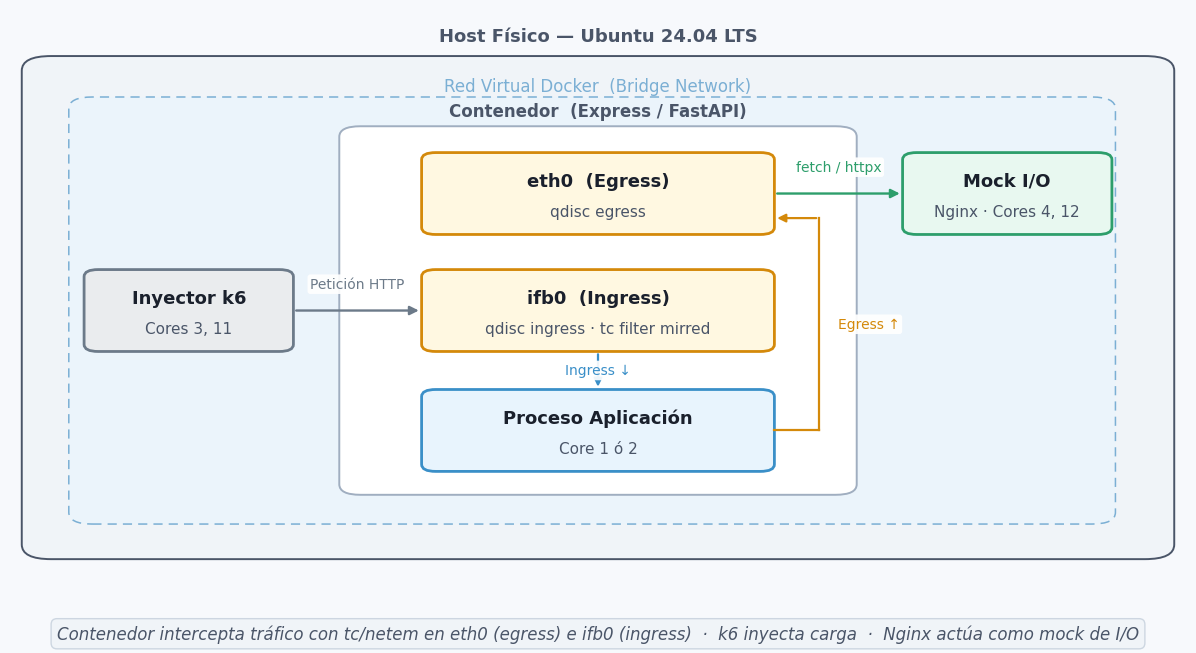
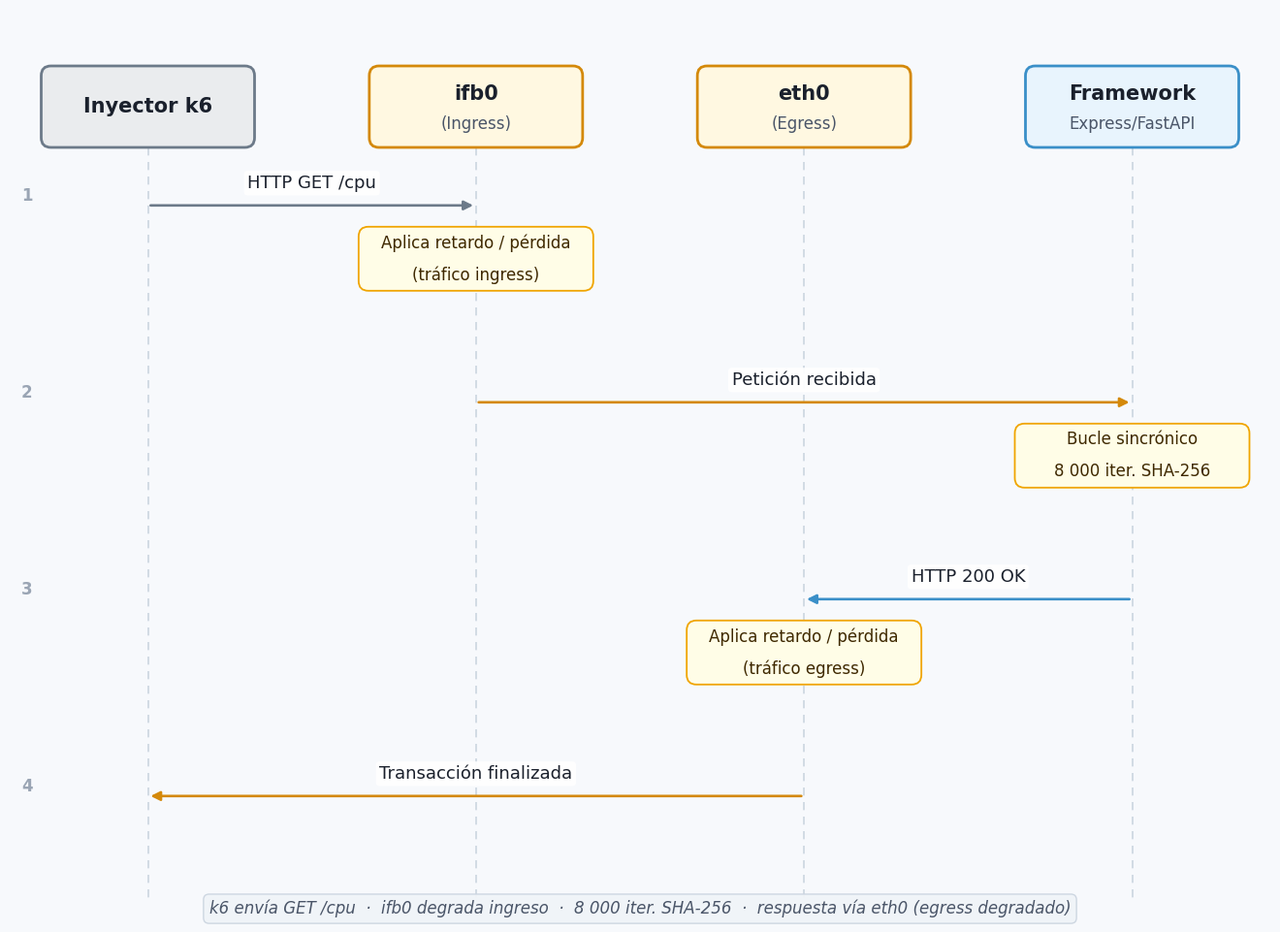
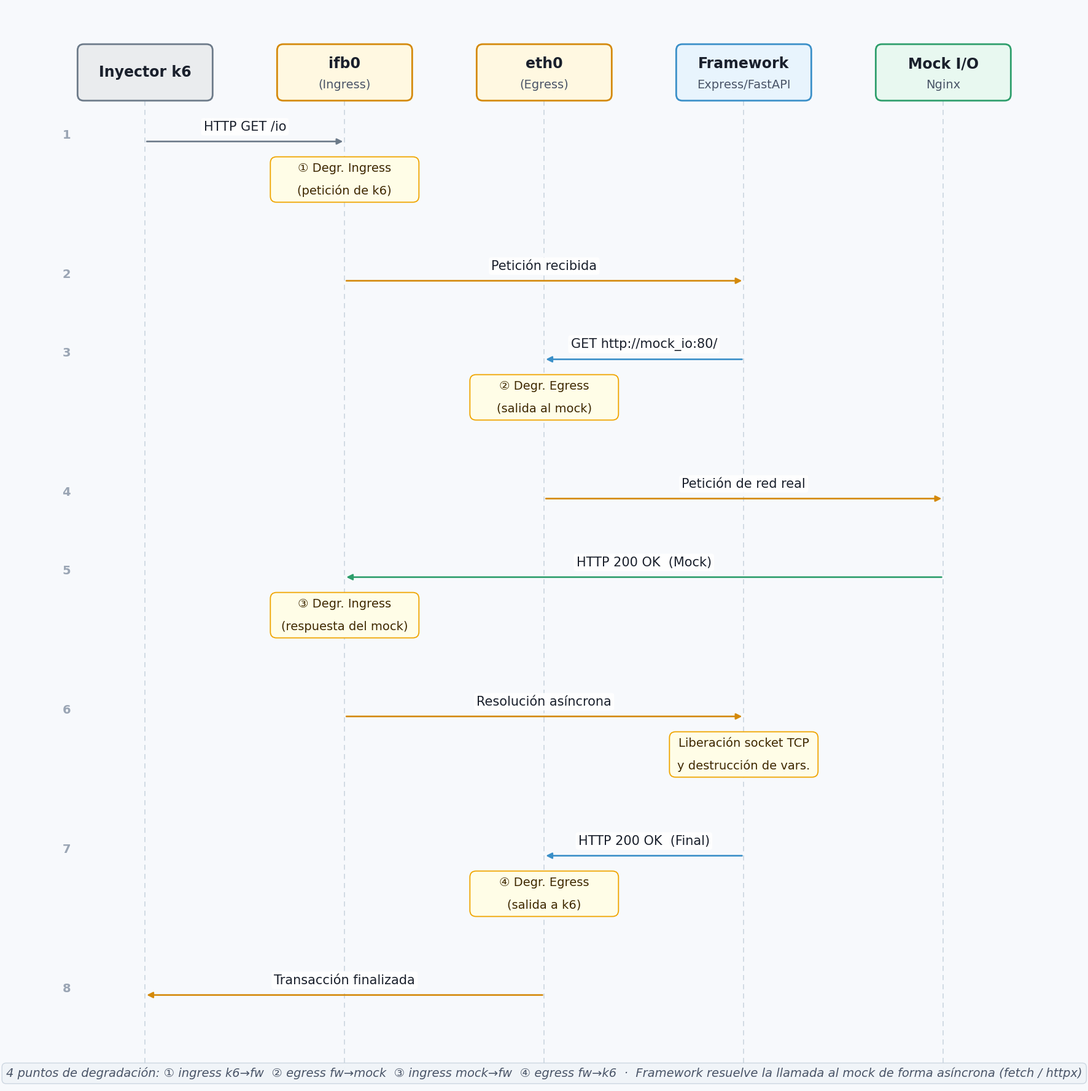

Source code (Python) for these figures, in order:
import os, sys
import matplotlib
matplotlib.use("Agg")
import matplotlib.pyplot as plt
from matplotlib.patches import FancyBboxPatch

FONT = "DejaVu Sans"

C = {
    "bg":          "#F7F9FC",
    "host_fill":   "#F0F4F8",  "host_edge":   "#4A5568",
    "docker_fill": "#EBF4FB",  "docker_edge": "#7BAFD4",
    "cont_fill":   "#FFFFFF",  "cont_edge":   "#A0AEC0",
    "netem_fill":  "#FFF8E1",  "netem_edge":  "#D4890A",
    "app_fill":    "#E8F4FD",  "app_edge":    "#3A8FC8",
    "mock_fill":   "#E8F8F0",  "mock_edge":   "#2D9E6B",
    "load_fill":   "#EAECEE",  "load_edge":   "#6C7A89",
    "txt":         "#1A202C",  "muted":       "#4A5568",
    "note_fill":   "#FFFDE7",  "note_edge":   "#F0A500",
    "note_txt":    "#3E2800",
    "lifeline":    "#CBD5E0",  "step":        "#9AA5B4",
    "caption":     "#4A5568",
}

NS = {
    "netem": (C["netem_fill"], C["netem_edge"]),
    "app":   (C["app_fill"],   C["app_edge"]),
    "mock":  (C["mock_fill"],  C["mock_edge"]),
    "load":  (C["load_fill"],  C["load_edge"]),
}

# ── Primitives ────────────────────────────────────────────────────────────────

def rbox(ax, x, y, w, h, fc, ec, lw=1.8, rs=0.015, z=3):
    ax.add_patch(FancyBboxPatch((x, y), w, h,
        boxstyle=f"round,pad=0,rounding_size={rs}",
        fc=fc, ec=ec, lw=lw, zorder=z))

def arrow(ax, x0, x1, y, color, lw=1.9, z=4):
    ax.annotate("", xy=(x1, y), xytext=(x0, y),
        arrowprops=dict(arrowstyle="-|>", color=color, lw=lw, mutation_scale=14),
        zorder=z)

def save(fig, path):
    fig.savefig(path, dpi=180, bbox_inches="tight",
                facecolor=C["bg"], edgecolor="none")
    plt.close(fig)
    print(f"[OK] {path}")

def caption_bar(fig, lines, fs=12):
    fig.text(0.5, 0.005, "  ·  ".join(lines),
        ha="center", va="bottom", fontsize=fs, color=C["caption"],
        fontfamily=FONT, style="italic",
        bbox=dict(boxstyle="round,pad=0.35", fc="#F0F4F8", ec="#CBD5E0", alpha=0.95))

# ── Diagram 1: Topology ───────────────────────────────────────────────────────

def _node(ax, x, y, w, h, sk, label, sub=None, fs=13, sfs=11, lw=2, rs=0.012, z=3):
    fc, ec = NS[sk] if isinstance(sk, str) else sk
    rbox(ax, x, y, w, h, fc, ec, lw=lw, rs=rs, z=z)
    cx, cy = x + w/2, y + h/2
    if sub:
        ax.text(cx, cy + h*.15, label, ha="center", va="center",
                fontsize=fs, fontweight="bold", color=C["txt"], fontfamily=FONT, zorder=z+1)
        ax.text(cx, cy - h*.22, sub, ha="center", va="center",
                fontsize=sfs, color=C["muted"], fontfamily=FONT, zorder=z+1)
    else:
        ax.text(cx, cy, label, ha="center", va="center",
                fontsize=fs, fontweight="bold", color=C["txt"], fontfamily=FONT, zorder=z+1)

def _connect(ax, x0, y0, x1, y1, color, label=None, lw=1.7):
    if abs(y0 - y1) < 0.005:
        ax.annotate("", xy=(x1, y0), xytext=(x0, y0),
            arrowprops=dict(arrowstyle="-|>", color=color, lw=lw, mutation_scale=13), zorder=4)
    else:
        ax.plot([x0, x1], [y0, y0], color=color, lw=lw, zorder=4)
        ax.annotate("", xy=(x1, y1), xytext=(x1, y0),
            arrowprops=dict(arrowstyle="-|>", color=color, lw=lw, mutation_scale=13), zorder=4)
    if label:
        ax.text((x0+x1)/2, y0+.045, label, ha="center", va="center", fontsize=10,
                color=color, fontfamily=FONT,
                bbox=dict(boxstyle="round,pad=0.2", fc="white", ec="none", alpha=0.92), zorder=6)

def diagrama_topologia(out):
    fig, ax = plt.subplots(figsize=(12, 6.5))
    fig.subplots_adjust(left=.01, right=.99, top=.98, bottom=.08)
    fig.patch.set_facecolor(C["bg"]); ax.set_facecolor(C["bg"])
    ax.set_xlim(0,1); ax.set_ylim(0,1); ax.axis("off")

    rbox(ax,.01,.06,.98,.86, C["host_fill"],C["host_edge"], lw=1.4, rs=.025, z=1)
    ax.text(.5,.953,"Host Físico — Ubuntu 24.04 LTS", ha="center", va="center",
            fontsize=13, fontweight="bold", color=C["host_edge"], fontfamily=FONT)
    ax.add_patch(FancyBboxPatch((.05,.12),.89,.73,
        boxstyle="round,pad=0,rounding_size=0.02",
        fc=C["docker_fill"], ec=C["docker_edge"], lw=1.1, linestyle=(0,(6,4)), zorder=2))
    ax.text(.5,.868,"Red Virtual Docker  (Bridge Network)", ha="center", va="center",
            fontsize=12, color=C["docker_edge"], fontfamily=FONT)
    rbox(ax,.28,.17,.44,.63, C["cont_fill"],C["cont_edge"], lw=1.4, rs=.018, z=3)
    ax.text(.50,.825,"Contenedor  (Express / FastAPI)", ha="center", va="center",
            fontsize=12, fontweight="bold", color=C["muted"], fontfamily=FONT)

    NW, NH = .30, .14;  NX = .50 - NW/2
    Y_ETH, Y_IFB, Y_APP = .615, .415, .210
    _node(ax, NX, Y_ETH, NW, NH, "netem", "eth0  (Egress)",     "qdisc egress",                    fs=13, sfs=11, z=4)
    _node(ax, NX, Y_IFB, NW, NH, "netem", "ifb0  (Ingress)",    "qdisc ingress · tc filter mirred", fs=13, sfs=11, z=4)
    _node(ax, NX, Y_APP, NW, NH, "app",   "Proceso Aplicación", "Core 1 ó 2",                      fs=13, sfs=11, z=4)

    ax.annotate("", xy=(.50, Y_APP+NH), xytext=(.50, Y_IFB),
        arrowprops=dict(arrowstyle="-|>", color=C["app_edge"], lw=1.6, mutation_scale=12), zorder=5)
    ax.text(.50, (Y_IFB+Y_APP+NH)/2, "Ingress ↓", ha="center", va="center", fontsize=10,
            color=C["app_edge"], fontfamily=FONT,
            bbox=dict(boxstyle="round,pad=0.2", fc="white", ec="none", alpha=0.92), zorder=6)

    RX = NX+NW+.038;  EY = Y_ETH+NH*.2
    ax.plot([NX+NW, RX], [Y_APP+NH*.5]*2, color=C["netem_edge"], lw=1.6, zorder=5)
    ax.plot([RX, RX], [Y_APP+NH*.5, EY],  color=C["netem_edge"], lw=1.6, zorder=5)
    ax.annotate("", xy=(NX+NW, EY), xytext=(RX, EY),
        arrowprops=dict(arrowstyle="-|>", color=C["netem_edge"], lw=1.6, mutation_scale=12), zorder=5)
    ax.text(RX+.042, (Y_APP+NH*.5+EY)/2, "Egress ↑", ha="center", va="center", fontsize=10,
            color=C["netem_edge"], fontfamily=FONT,
            bbox=dict(boxstyle="round,pad=0.2", fc="white", ec="none", alpha=0.92), zorder=6)

    _node(ax,.063, Y_IFB,.178, NH,"load","Inyector k6",  "Cores 3, 11",         fs=13, sfs=11, z=4)
    _node(ax,.759, Y_ETH,.178, NH,"mock","Mock I/O",     "Nginx · Cores 4, 12", fs=13, sfs=11, z=4)
    _connect(ax,.063+.178,.415+NH/2, NX,.415+NH/2,    C["load_edge"], "Petición HTTP")
    _connect(ax,NX+NW,.615+NH/2, .759,.615+NH/2,      C["mock_edge"], "fetch / httpx")

    caption_bar(fig,["Contenedor intercepta tráfico con tc/netem en eth0 (egress) e ifb0 (ingress)",
                     "k6 inyecta carga  ·  Nginx actúa como mock de I/O"])
    save(fig, os.path.join(out, "1_topologia_infraestructura.png"))

# ── Sequence diagram engine ───────────────────────────────────────────────────

def seq_diagram(filename, actors, messages, captions, out, *,
                fig_w=13, box_h=0.84, row_h=1.15, note_h=0.66, note_gap=0.22,
                pad_top=0.55, pad_bot=0.75,
                fs_actor=15, fs_sub=12, fs_lbl=13, fs_note=12, fs_step=12, fs_cap=12):

    n = len(actors)

    # ── Box sizing: fixed width, then derive column step ──────────────────────
    # We want: EDGE_PAD + bw/2  to be the x of first/last actor center.
    # So: xs[0] = EDGE_PAD + bw/2, xs[n-1] = fig_w - EDGE_PAD - bw/2
    # This guarantees actor boxes never clip canvas edges.
    EDGE_PAD = fig_w * 0.025          # hard margin from canvas edge to box edge
    bw       = min((fig_w - 2*EDGE_PAD) / (n + 0.6), 2.20)   # box width
    nw       = bw * 1.10                                       # note width

    first_x  = EDGE_PAD + bw / 2     # center of first actor
    last_x   = fig_w - EDGE_PAD - bw / 2
    col_step = (last_x - first_x) / (n - 1) if n > 1 else 0
    xs       = [first_x + i * col_step for i in range(n)]

    # left margin for step numbers (just inside the leftmost box left edge)
    step_x = EDGE_PAD * 0.55

    # ── Figure height ─────────────────────────────────────────────────────────
    content_h = sum(row_h + (note_h + note_gap if "note" in m else 0) for m in messages)
    fig_h = pad_top + box_h + content_h + pad_bot

    fig, ax = plt.subplots(figsize=(fig_w, fig_h))
    fig.subplots_adjust(left=0, right=1, top=1, bottom=0)
    fig.patch.set_facecolor(C["bg"]); ax.set_facecolor(C["bg"])
    ax.set_xlim(0, fig_w); ax.set_ylim(0, fig_h); ax.axis("off")

    actor_top = fig_h - pad_top
    actor_bot = actor_top - box_h
    ll_bot    = pad_bot * 0.30

    # ── Lifelines ─────────────────────────────────────────────────────────────
    for x in xs:
        ax.plot([x, x], [actor_bot, ll_bot], color=C["lifeline"],
                lw=1.2, linestyle=(0,(5,4)), zorder=1)

    # ── Actor boxes  (anchored by left edge = x - bw/2) ──────────────────────
    for i, (name, bg, ec) in enumerate(actors):
        x = xs[i];  bx = x - bw/2;  by = actor_bot
        rbox(ax, bx, by, bw, box_h, bg, ec, lw=2.0, rs=0.10, z=5)
        lines = name.split("\n")
        if len(lines) == 1:
            ax.text(x, by + box_h/2, lines[0], ha="center", va="center",
                    fontsize=fs_actor, fontweight="bold", color=C["txt"], fontfamily=FONT, zorder=6)
        else:
            ax.text(x, by + box_h*.65, lines[0], ha="center", va="center",
                    fontsize=fs_actor, fontweight="bold", color=C["txt"], fontfamily=FONT, zorder=6)
            ax.text(x, by + box_h*.28, lines[1], ha="center", va="center",
                    fontsize=fs_sub, color=C["muted"], fontfamily=FONT, zorder=6)

    # ── Messages ──────────────────────────────────────────────────────────────
    cy = actor_bot - row_h * 0.52

    for idx, msg in enumerate(messages):
        x0, x1   = xs[msg["from"]], xs[msg["to"]]
        col      = actors[msg["from"]][2]
        has_note = "note" in msg

        # step number
        ax.text(step_x, cy + 0.10, str(idx+1),
                fontsize=fs_step, color=C["step"], fontfamily=FONT,
                ha="center", va="center", fontweight="bold", zorder=6)

        # arrow
        arrow(ax, x0, x1, cy, col)

        # label above arrow
        ax.text((x0+x1)/2, cy + 0.14, msg["label"],
                ha="center", va="bottom", fontsize=fs_lbl,
                color=C["txt"], fontfamily=FONT,
                bbox=dict(boxstyle="round,pad=0.20", fc="white", ec="none", alpha=0.93),
                zorder=5)

        # note box below this row
        if has_note:
            na  = msg.get("note_actor", msg["from"])
            nx  = xs[na];  nbx = nx - nw/2
            nby = cy - note_gap - note_h
            rbox(ax, nbx, nby, nw, note_h, C["note_fill"], C["note_edge"], lw=1.3, rs=0.10, z=4)
            nlines = msg["note"].split("\n")
            for li, ln in enumerate(nlines):
                yt = nby + note_h * (1 - (li+.5)/len(nlines))
                ax.text(nx, yt, ln, ha="center", va="center",
                        fontsize=fs_note, color=C["note_txt"], fontfamily=FONT, zorder=5)

        cy -= row_h + (note_h + note_gap if has_note else 0)

    caption_bar(fig, captions, fs=fs_cap)
    save(fig, os.path.join(out, f"{filename}.png"))

# ── Diagram 2: CPU ────────────────────────────────────────────────────────────

def diagrama_cpu(out):
    actors = [
        ("Inyector k6",                C["load_fill"],  C["load_edge"]),
        ("ifb0\n(Ingress)",            C["netem_fill"], C["netem_edge"]),
        ("eth0\n(Egress)",             C["netem_fill"], C["netem_edge"]),
        ("Framework\nExpress/FastAPI", C["app_fill"],   C["app_edge"]),
    ]
    messages = [
        {"from":0,"to":1,"label":"HTTP GET /cpu",
         "note":"Aplica retardo / pérdida\n(tráfico ingress)","note_actor":1},
        {"from":1,"to":3,"label":"Petición recibida",
         "note":"Bucle sincrónico\n8 000 iter. SHA-256","note_actor":3},
        {"from":3,"to":2,"label":"HTTP 200 OK",
         "note":"Aplica retardo / pérdida\n(tráfico egress)","note_actor":2},
        {"from":2,"to":0,"label":"Transacción finalizada"},
    ]
    seq_diagram("2_flujo_secuencia_cpu", actors, messages,
        ["k6 envía GET /cpu  ·  ifb0 degrada ingreso  ·  8 000 iter. SHA-256",
         "respuesta vía eth0 (egress degradado)"],
        out, fig_w=13, box_h=0.84, row_h=1.15, note_h=0.66, note_gap=0.22,
        pad_top=0.58, pad_bot=0.75,
        fs_actor=15, fs_sub=12, fs_lbl=13, fs_note=12, fs_step=12, fs_cap=12)

# ── Diagram 3: I/O ────────────────────────────────────────────────────────────

def diagrama_io(out):
    actors = [
        ("Inyector k6",                C["load_fill"],  C["load_edge"]),
        ("ifb0\n(Ingress)",            C["netem_fill"], C["netem_edge"]),
        ("eth0\n(Egress)",             C["netem_fill"], C["netem_edge"]),
        ("Framework\nExpress/FastAPI", C["app_fill"],   C["app_edge"]),
        ("Mock I/O\nNginx",            C["mock_fill"],  C["mock_edge"]),
    ]
    messages = [
        {"from":0,"to":1,"label":"HTTP GET /io",
         "note":"① Degr. Ingress\n(petición de k6)","note_actor":1},
        {"from":1,"to":3,"label":"Petición recibida"},
        {"from":3,"to":2,"label":"GET http://mock_io:80/",
         "note":"② Degr. Egress\n(salida al mock)","note_actor":2},
        {"from":2,"to":4,"label":"Petición de red real"},
        {"from":4,"to":1,"label":"HTTP 200 OK  (Mock)",
         "note":"③ Degr. Ingress\n(respuesta del mock)","note_actor":1},
        {"from":1,"to":3,"label":"Resolución asíncrona",
         "note":"Liberación socket TCP\ny destrucción de vars.","note_actor":3},
        {"from":3,"to":2,"label":"HTTP 200 OK  (Final)",
         "note":"④ Degr. Egress\n(salida a k6)","note_actor":2},
        {"from":2,"to":0,"label":"Transacción finalizada"},
    ]
    seq_diagram("3_flujo_secuencia_io", actors, messages,
        ["4 puntos de degradación: ① ingress k6→fw  ② egress fw→mock  ③ ingress mock→fw  ④ egress fw→k6",
         "Framework resuelve la llamada al mock de forma asíncrona (fetch / httpx)"],
        out, fig_w=16, box_h=0.92, row_h=1.28, note_h=0.74, note_gap=0.25,
        pad_top=0.62, pad_bot=0.85,
        fs_actor=17, fs_sub=14, fs_lbl=15, fs_note=14, fs_step=14, fs_cap=14)

# ── Entry point ───────────────────────────────────────────────────────────────

def generate_diagrams(graph_dir="./graphs"):
    os.makedirs(graph_dir, exist_ok=True)
    diagrama_topologia(graph_dir)
    diagrama_cpu(graph_dir)
    diagrama_io(graph_dir)

if __name__ == "__main__":
    generate_diagrams(sys.argv[1] if len(sys.argv) > 1 else "./graphs")
